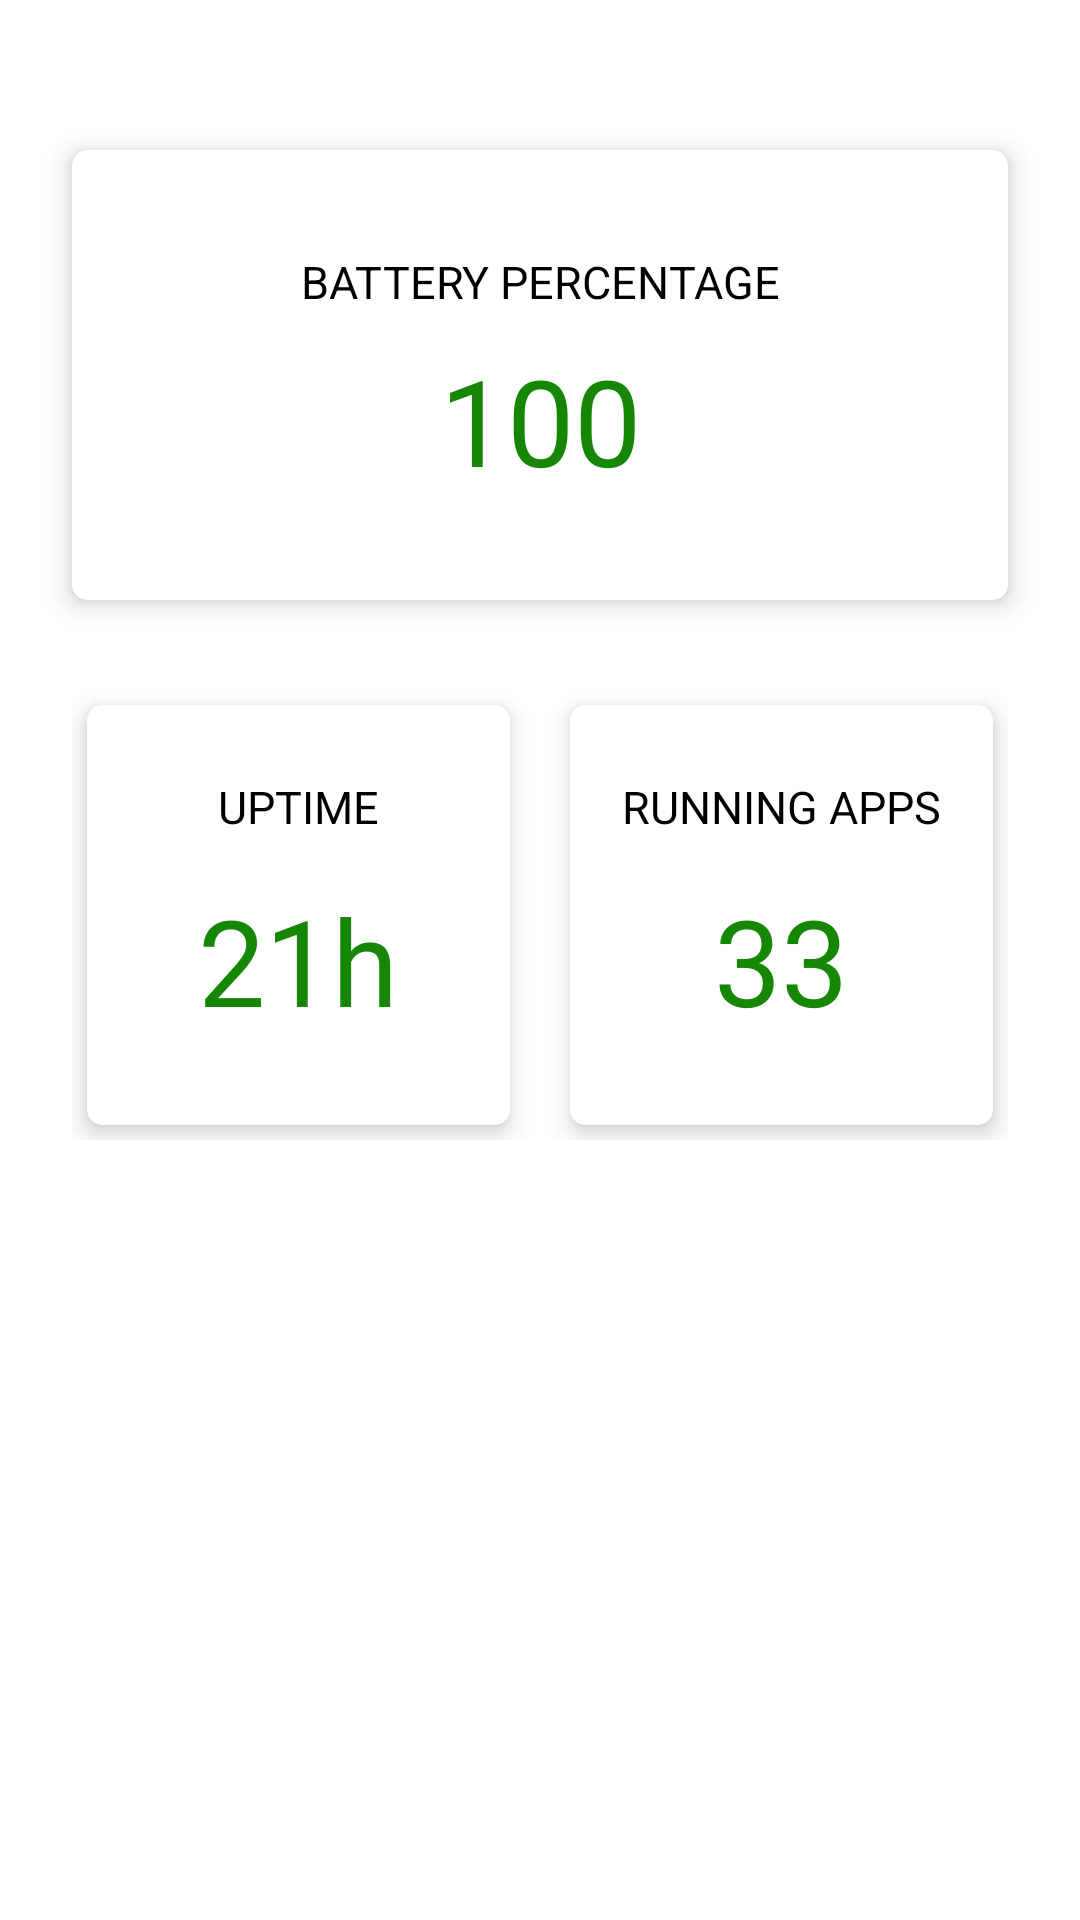

Reconstruct the res/layout file that produces this screen, plus the resources it refers to.
<!-- AndroidManifest.xml: application theme Theme.BatteryManager -->
<!-- res/layout/fragment_stats.xml -->
<?xml version="1.0" encoding="utf-8"?>
<ScrollView xmlns:android="http://schemas.android.com/apk/res/android"
    xmlns:app="http://schemas.android.com/apk/res-auto"
    xmlns:tools="http://schemas.android.com/tools"
    android:layout_width="match_parent"
    android:layout_height="match_parent"
    android:background="@color/white"
    android:clipToPadding="false"
    android:fillViewport="true"
    android:paddingBottom="30dp"
    >

    <androidx.constraintlayout.widget.ConstraintLayout
        android:layout_width="match_parent"
        android:layout_height="match_parent">

    <RelativeLayout
        android:id="@+id/stats_relative_layout"
        android:layout_width="match_parent"
        android:layout_height="match_parent"
        android:layout_marginStart="0dp"
        android:layout_marginTop="30dp"
        android:layout_marginEnd="0dp"
        app:layout_constraintEnd_toEndOf="parent"
        app:layout_constraintStart_toStartOf="parent"
        app:layout_constraintTop_toTopOf="parent"
        android:clipToPadding="false"
        android:paddingStart="24dp"
        android:paddingEnd="24dp"

        >

        <androidx.cardview.widget.CardView
            android:id="@+id/card_view_1"
            android:layout_width="match_parent"
            android:layout_height="150dp"
            android:layout_marginTop="20dp"
            app:cardBackgroundColor="@color/white"
            app:cardCornerRadius="5dp"
            app:cardElevation="5dp"

            >

            <TextView
                android:id="@+id/battery_percentage_text_view"
                android:layout_width="match_parent"
                android:layout_height="wrap_content"
                android:layout_marginTop="20dp"
                android:gravity="center"
                android:minHeight="48dp"
                android:text="Battery Percentage"
                android:textAlignment="center"
                android:textAllCaps="true"
                android:textColor="@color/black"
                android:textSize="15sp"

                />

            <TextView
                android:id="@+id/battery_percentage_value_text_view"
                android:layout_width="match_parent"
                android:layout_height="match_parent"
                android:layout_marginTop="30dp"
                android:gravity="center"
                android:minHeight="48dp"
                android:text="100"
                android:textAlignment="center"
                android:textAllCaps="true"
                android:textAppearance="@style/TextAppearance.AppCompat.Large"
                android:textColor="@color/green_deep"
                android:textSize="40sp"

                />

        </androidx.cardview.widget.CardView>

        <LinearLayout
            android:id="@+id/second_relative_layout"
            android:layout_width="match_parent"
            android:layout_height="150dp"
            android:layout_below="@+id/card_view_1"
            android:layout_alignParentStart="true"
            android:layout_alignParentEnd="true"
            android:layout_marginStart="0dp"
            android:layout_marginTop="30dp"
            android:layout_marginEnd="0dp"
            android:padding="5dp"
            android:clipToPadding="false"
            android:gravity="fill"
            android:orientation="horizontal"
            android:weightSum="2"
            >

            <androidx.cardview.widget.CardView
                android:id="@+id/card_view_2"
                android:layout_width="0dp"
                android:layout_height="match_parent"
                app:cardBackgroundColor="@color/white"
                app:cardCornerRadius="5dp"
                app:cardElevation="5dp"
                android:layout_weight="1"
                android:layout_marginEnd="20dp"
                >

                <TextView
                    android:id="@+id/uptime_text_view"
                    android:layout_width="match_parent"
                    android:layout_height="wrap_content"
                    android:minHeight="48dp"
                    android:textAppearance="@style/TextAppearance.AppCompat.Medium"
                    android:textColor="@color/black"
                    android:text="Uptime"
                    android:textAlignment="center"
                    android:textAllCaps="true"
                    android:layout_marginTop="10dp"
                    android:textSize="15sp"
                    android:gravity="center"

                    />

                <TextView
                    android:id="@+id/uptime_value_text_view"
                    android:layout_width="match_parent"
                    android:layout_height="match_parent"
                    android:minHeight="48dp"
                    android:textAppearance="@style/TextAppearance.AppCompat.Large"
                    android:textColor="@color/green_deep"
                    android:text="21h"
                    android:textAlignment="center"
                    android:textAllCaps="false"
                    android:layout_marginTop="30dp"
                    android:textSize="40sp"
                    android:gravity="center"

                    />

            </androidx.cardview.widget.CardView>

            <androidx.cardview.widget.CardView
                android:id="@+id/card_view_3"
                android:layout_width="0dp"
                android:layout_height="match_parent"
                app:cardBackgroundColor="@color/white"
                app:cardCornerRadius="5dp"
                app:cardElevation="5dp"
                android:layout_weight="1"
                >

                <TextView
                    android:id="@+id/running_text_view"
                    android:layout_width="match_parent"
                    android:layout_height="wrap_content"
                    android:minHeight="48dp"
                    android:textAppearance="@style/TextAppearance.AppCompat.Medium"
                    android:textColor="@color/black"
                    android:text="running apps"
                    android:textAlignment="center"
                    android:textAllCaps="true"
                    android:layout_marginTop="10dp"
                    android:textSize="15sp"
                    android:gravity="center"

                    />

                <TextView
                    android:id="@+id/running_value_text_view"
                    android:layout_width="match_parent"
                    android:layout_height="match_parent"
                    android:minHeight="48dp"
                    android:textAppearance="@style/TextAppearance.AppCompat.Large"
                    android:textColor="@color/green_deep"
                    android:text="33"
                    android:textAlignment="center"
                    android:textAllCaps="false"
                    android:layout_marginTop="30dp"
                    android:textSize="40sp"
                    android:gravity="center"

                    />

            </androidx.cardview.widget.CardView>

        </LinearLayout>

    </RelativeLayout>

    </androidx.constraintlayout.widget.ConstraintLayout>
</ScrollView>
<!-- resources referenced by this layout -->
<resources>
  <color name="black">#FF000000</color>
  <color name="green_deep">#158705</color>
  <color name="white">#FFFFFFFF</color>
  <style name="Theme.BatteryManager" parent="Theme.MaterialComponents.DayNight.DarkActionBar">
          
          <item name="colorPrimary">@color/green</item>
          <item name="colorPrimaryVariant">@color/green_deep</item>
          <item name="colorOnPrimary">@color/white</item>
          
          <item name="colorSecondary">@color/teal_200</item>
          <item name="colorSecondaryVariant">@color/teal_700</item>
          <item name="colorOnSecondary">@color/black</item>
          
          <item name="android:statusBarColor" tools:targetApi="l">?attr/colorPrimary</item>
          
      </style>
  <color name="green">#359E28</color>
  <color name="teal_200">#FF03DAC5</color>
  <color name="teal_700">#FF018786</color>
</resources>
